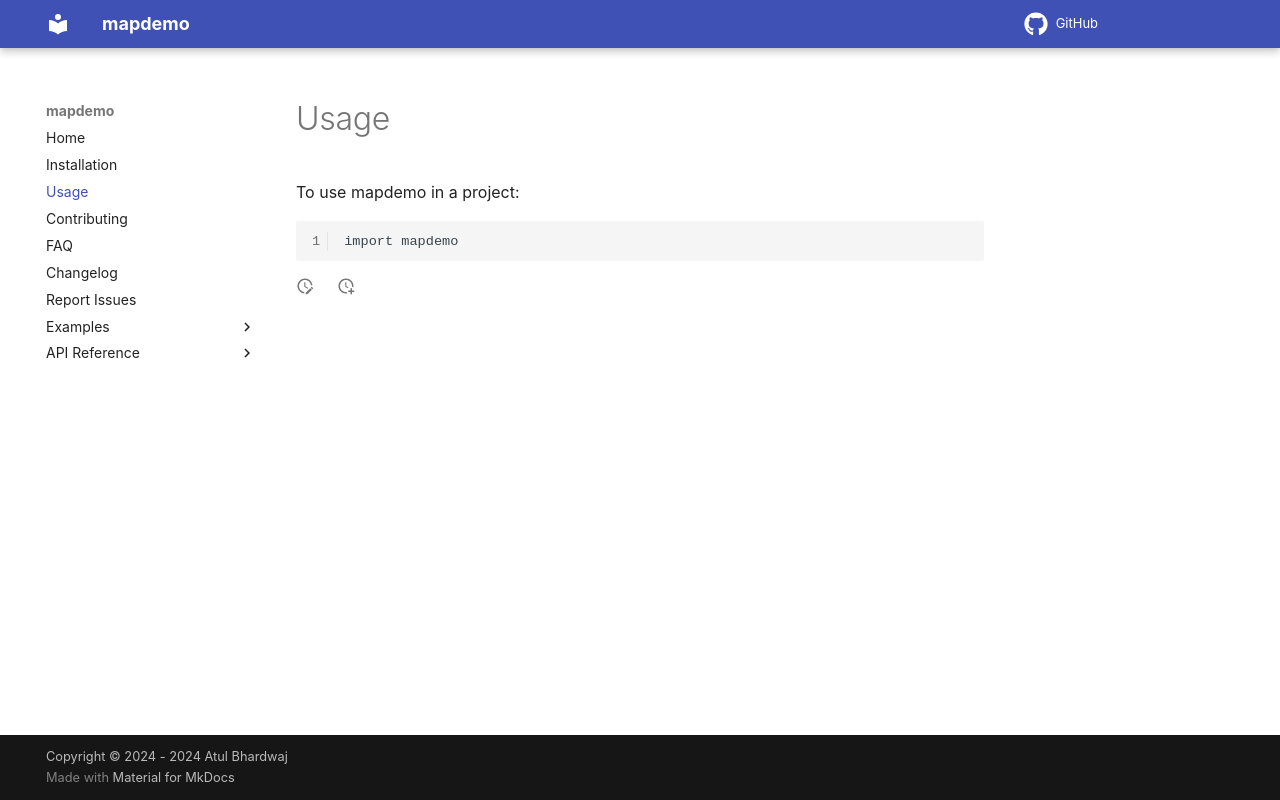

repository: gisatb/mapdemo · page: usage/index.html · generator: mkdocs

# Usage

To use mapdemo in a project:

```
import mapdemo
```
